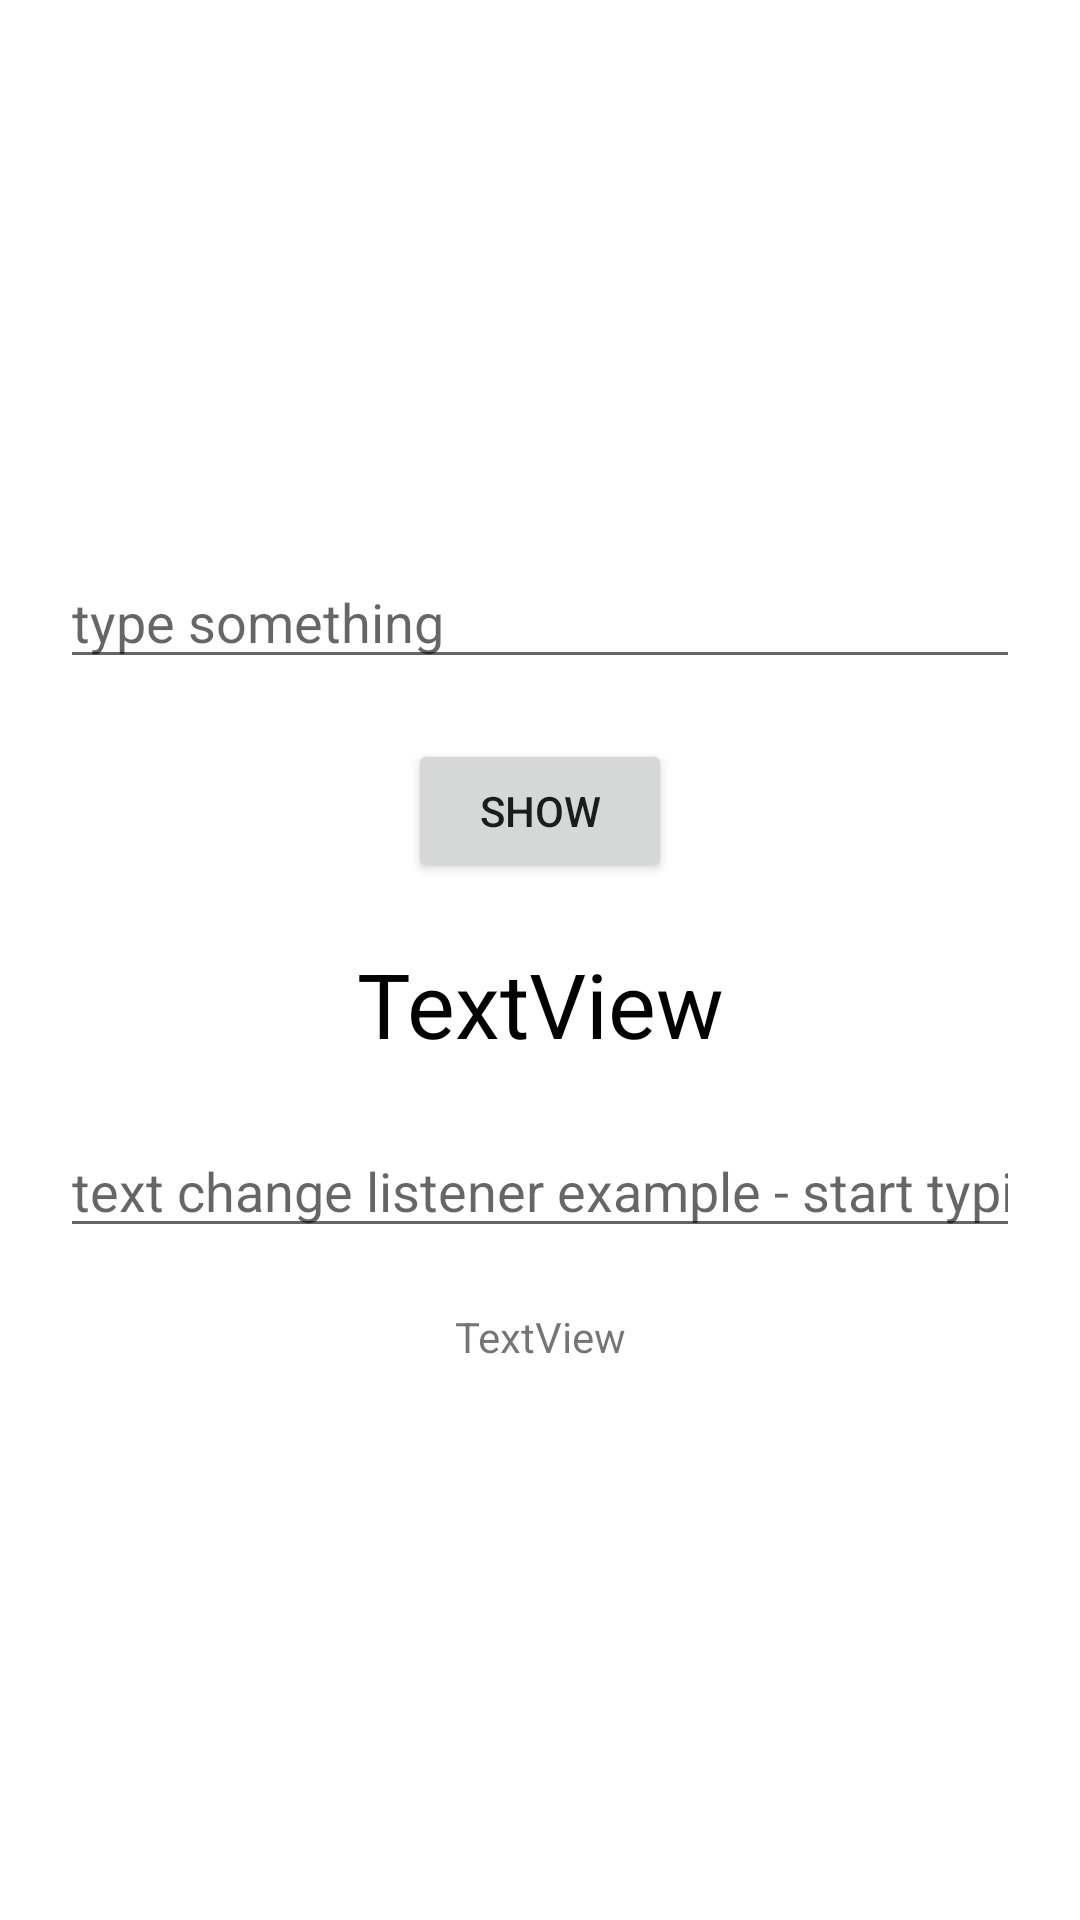

The Android layout XML behind this screen, and the referenced resources:
<!-- AndroidManifest.xml: application theme Theme.AndroidManifester -->
<!-- res/layout/activity_getting_datafrom_edit_text.xml -->
<?xml version="1.0" encoding="utf-8"?>
<LinearLayout xmlns:android="http://schemas.android.com/apk/res/android"
    xmlns:app="http://schemas.android.com/apk/res-auto"
    xmlns:tools="http://schemas.android.com/tools"
    android:orientation="vertical"
    android:layout_width="match_parent"
    android:layout_height="match_parent"
    android:gravity="center"
    android:padding="20dp"
    tools:context=".topic.GettingDatafromEditText">

    <EditText
        android:id="@+id/editText2"
        android:layout_width="match_parent"
        android:layout_height="wrap_content"
        android:ems="10"
        android:hint="type something"
        android:inputType="textPersonName"
        />

    <Button
        android:id="@+id/button3"
        android:layout_width="wrap_content"
        android:layout_height="wrap_content"
        android:layout_marginTop="20dp"
        android:onClick="somename"
        android:text="show" />

    <TextView
        android:id="@+id/textView"
        android:textSize="30sp"
        android:textColor="#000"
        android:layout_width="match_parent"
        android:layout_height="wrap_content"
        android:layout_marginTop="20dp"
        android:gravity="center"
        android:text="TextView" />

    <EditText
        android:id="@+id/editTextTextPersonName"
        android:layout_width="match_parent"
        android:layout_height="wrap_content"
        android:ems="10"
        android:inputType="textPersonName"
        android:layout_marginTop="20dp"
        android:hint="text change listener example - start typing here" />

    <TextView
        android:id="@+id/textView8"
        android:layout_width="match_parent"
        android:layout_height="wrap_content"
        android:layout_marginTop="20dp"
        android:gravity="center"
        android:text="TextView" />
</LinearLayout>
<!-- resources referenced by this layout -->
<resources>
  <style name="Theme.AndroidManifester" parent="Theme.MaterialComponents.DayNight.DarkActionBar">
          
          <item name="colorPrimary">@color/purple_500</item>
          <item name="colorPrimaryVariant">@color/purple_700</item>
          <item name="colorOnPrimary">@color/white</item>
          
          <item name="colorSecondary">@color/teal_200</item>
          <item name="colorSecondaryVariant">@color/teal_700</item>
          <item name="colorOnSecondary">@color/black</item>
          
          <item name="android:statusBarColor">?attr/colorPrimaryVariant</item>
          
      </style>
  <color name="purple_500">#FF6200EE</color>
  <color name="purple_700">#FF3700B3</color>
  <color name="white">#FFFFFFFF</color>
  <color name="teal_200">#FF03DAC5</color>
  <color name="teal_700">#FF018786</color>
  <color name="black">#FF000000</color>
</resources>
